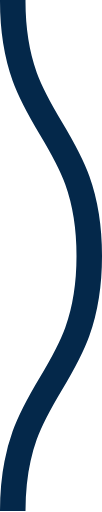
t = 0.00 s
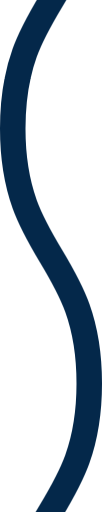
t = 0.08 s
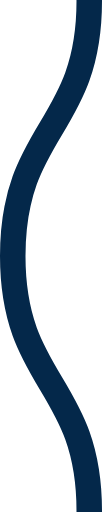
t = 0.15 s
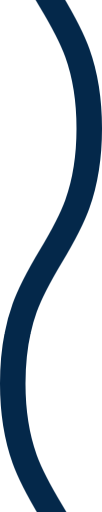
t = 0.23 s

The animated SVG that drew these frames (rendered in a browser with its animation timeline set to each time). Animation: 1 CSS @keyframes rule; one cycle of 0.30 s, repeats indefinitely.

<svg xmlns="http://www.w3.org/2000/svg" xmlns:xlink="http://www.w3.org/1999/xlink" xmlns:ev="http://www.w3.org/2001/xml-events" viewBox="0 0 4 20">

    <path fill="none" stroke="#04284a" stroke-width="1" class="st0" d="M0.5,0 c 0,5, 3,5, 3,10 s -3,5,-3,10 c 0,5, 3,5, 3,10 s -3,5,-3,10" />

        <style type="text/css">
        .st0 {
            animation: shift 0.3s linear infinite;
        }
        @keyframes shift {
            from {
                transform: translateY(-20px);
            }
            to {
                transform: translateY(0);
            }
        }
        @media (prefers-reduced-motion: reduce) {
          .st0 {
            animation: none;
          }
        }
        </style>
</svg>
